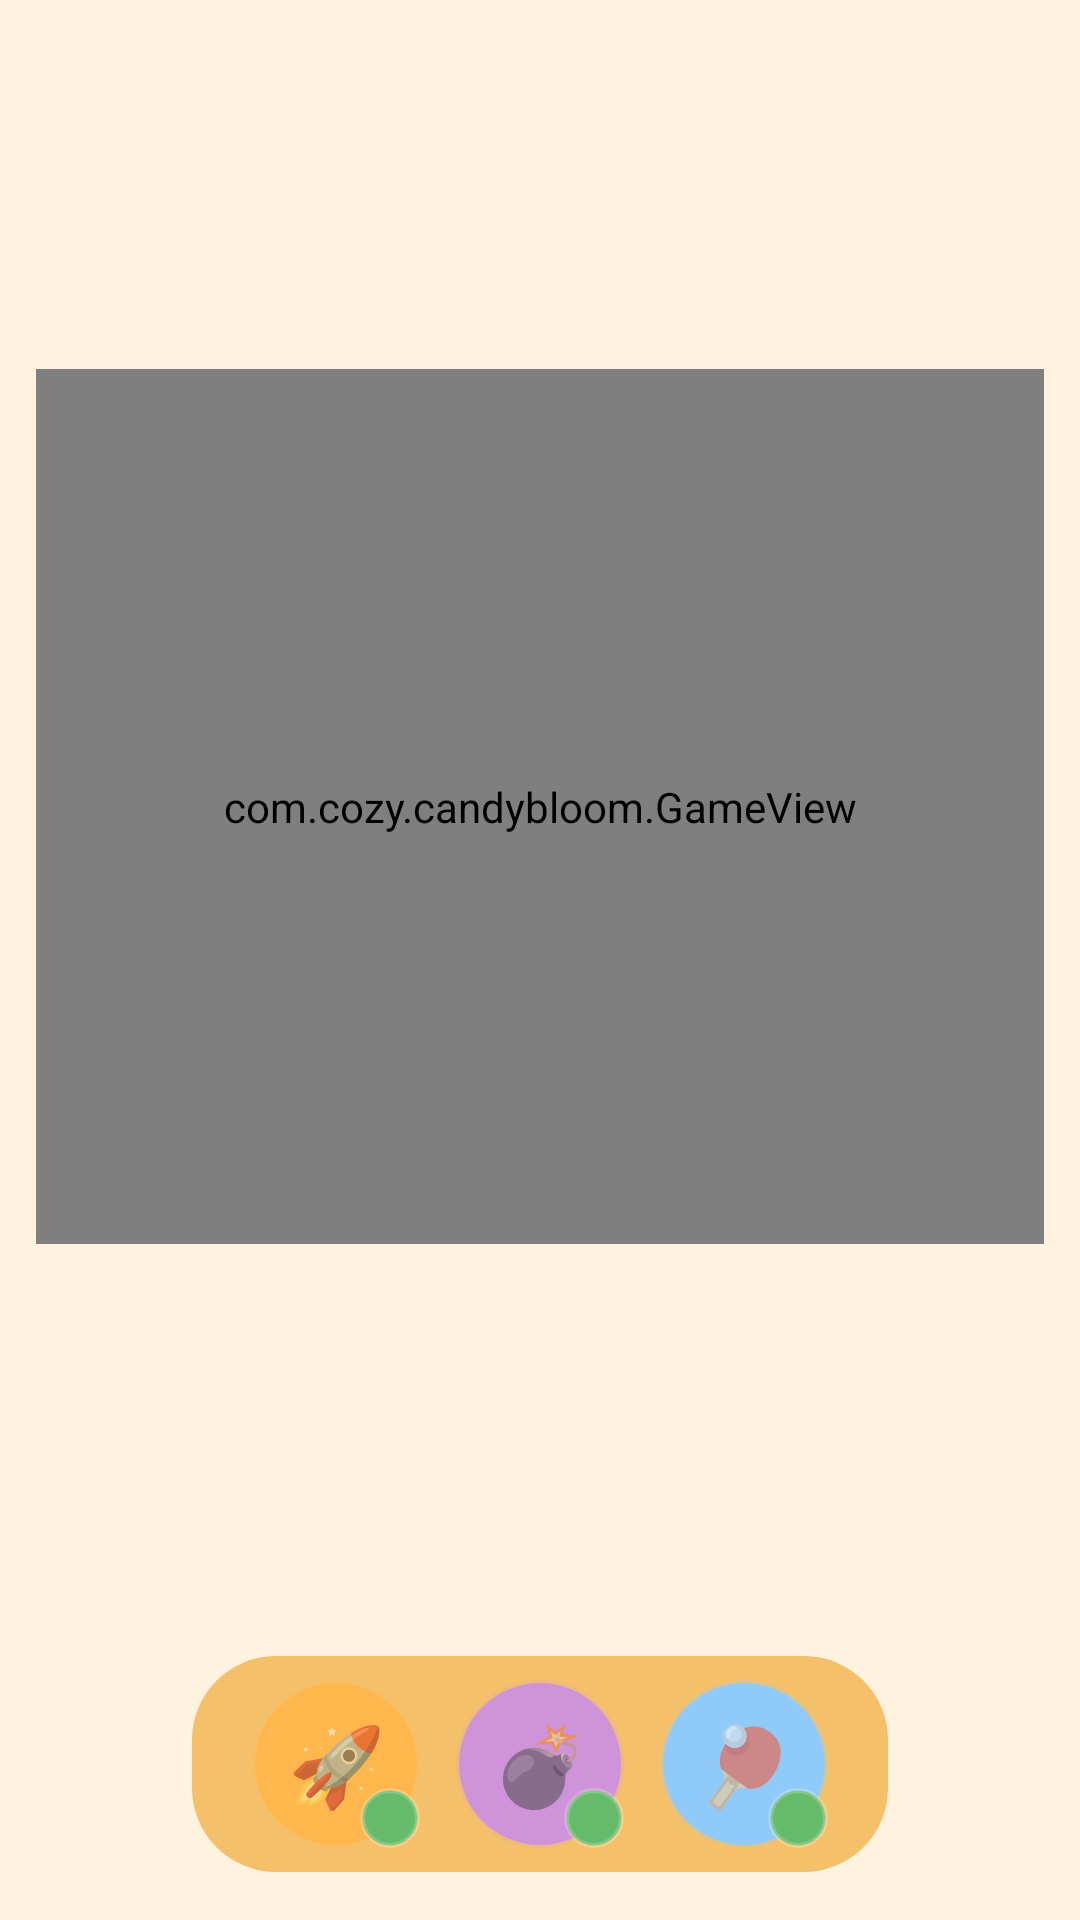

This screen was rendered from an Android layout file. Write that file and the resources it references.
<!-- AndroidManifest.xml: application theme Theme.CozyCandyBloom -->
<!-- res/layout/activity_game.xml -->
<?xml version="1.0" encoding="utf-8"?>
<LinearLayout xmlns:android="http://schemas.android.com/apk/res/android"
    android:layout_width="match_parent" android:layout_height="match_parent"
    android:orientation="vertical" android:background="@color/bg_top">
    <LinearLayout android:layout_width="match_parent" android:layout_height="wrap_content"
        android:orientation="horizontal" android:gravity="center" android:padding="16dp">
        <TextView android:id="@+id/levelText" android:layout_width="0dp" android:layout_height="wrap_content" android:layout_weight="1" android:gravity="center" android:textColor="@color/score_text" android:textSize="16sp" android:textStyle="bold" />
        <TextView android:id="@+id/scoreText" android:layout_width="0dp" android:layout_height="wrap_content" android:layout_weight="1" android:gravity="center" android:textColor="@color/score_text" android:textSize="16sp" android:textStyle="bold" />
        <TextView android:id="@+id/coinsText" android:layout_width="0dp" android:layout_height="wrap_content" android:layout_weight="1" android:gravity="center" android:textColor="@color/score_text" android:textSize="16sp" android:textStyle="bold" />
    </LinearLayout>
    <TextView android:id="@+id/targetText" android:layout_width="match_parent" android:layout_height="wrap_content" android:gravity="center" android:paddingBottom="4dp" android:textColor="@color/score_text" android:textSize="14sp" />
    <TextView android:id="@+id/powerUpText" android:layout_width="match_parent" android:layout_height="wrap_content" android:gravity="center" android:paddingBottom="4dp" android:textColor="@color/score_text" android:textSize="12sp" />
    <com.cozy.candybloom.GameView android:id="@+id/gameView" android:layout_width="match_parent" android:layout_height="0dp" android:layout_weight="0.70"
        android:layout_marginStart="12dp" android:layout_marginEnd="12dp" android:layout_marginBottom="12dp" android:layout_marginTop="26dp" />

    <Space android:layout_width="match_parent" android:layout_height="0dp" android:layout_weight="0.30" />

    <LinearLayout android:layout_width="wrap_content" android:layout_height="wrap_content"
       android:layout_gravity="center_horizontal" android:orientation="horizontal" android:gravity="center"
        android:background="@drawable/bg_booster_bar" android:paddingHorizontal="14dp" android:paddingVertical="8dp"
        android:layout_marginBottom="16dp">

        <FrameLayout android:id="@+id/rocketButton" android:layout_width="56dp" android:layout_height="56dp"
            android:layout_marginStart="6dp" android:layout_marginEnd="6dp"
            android:background="@drawable/bg_booster_circle" android:backgroundTint="@color/candy_orange"
            android:clickable="true" android:focusable="true">
            <TextView android:layout_width="match_parent" android:layout_height="match_parent" android:gravity="center" android:text="@string/rocket_emoji" android:textSize="26sp" />
            <TextView android:id="@+id/rocketBadgeText" android:layout_width="20dp" android:layout_height="20dp" android:layout_gravity="bottom|end" android:background="@drawable/bg_badge" android:gravity="center" android:textColor="#FFFFFFFF" android:textSize="11sp" android:textStyle="bold" />
        </FrameLayout>

        <FrameLayout android:id="@+id/bombButton" android:layout_width="56dp" android:layout_height="56dp"
            android:layout_marginStart="6dp" android:layout_marginEnd="6dp"
            android:background="@drawable/bg_booster_circle" android:backgroundTint="@color/candy_purple"
            android:clickable="true" android:focusable="true">
            <TextView android:layout_width="match_parent" android:layout_height="match_parent" android:gravity="center" android:text="@string/bomb_emoji" android:textSize="26sp" />
            <TextView android:id="@+id/bombBadgeText" android:layout_width="20dp" android:layout_height="20dp" android:layout_gravity="bottom|end" android:background="@drawable/bg_badge" android:gravity="center" android:textColor="#FFFFFFFF" android:textSize="11sp" android:textStyle="bold" />
        </FrameLayout>

        <FrameLayout android:id="@+id/paddleButton" android:layout_width="56dp" android:layout_height="56dp"
            android:layout_marginStart="6dp" android:layout_marginEnd="6dp"
            android:background="@drawable/bg_booster_circle" android:backgroundTint="@color/candy_blue"
            android:clickable="true" android:focusable="true">
            <TextView android:layout_width="match_parent" android:layout_height="match_parent" android:gravity="center" android:text="@string/paddle_emoji" android:textSize="26sp" />
            <TextView android:id="@+id/paddleBadgeText" android:layout_width="20dp" android:layout_height="20dp" android:layout_gravity="bottom|end" android:background="@drawable/bg_badge" android:gravity="center" android:textColor="#FFFFFFFF" android:textSize="11sp" android:textStyle="bold" />
        </FrameLayout>
    </LinearLayout>
</LinearLayout>
<!-- resources referenced by this layout -->
<resources>
  <color name="bg_top">#FFF3E0</color>
  <color name="candy_blue">#FF90CAF9</color>
  <color name="candy_orange">#FFFFB74D</color>
  <color name="candy_purple">#FFCE93D8</color>
  <color name="score_text">#FF5D4037</color>
  <!-- drawable bg_badge (drawable) -->
  <?xml version="1.0" encoding="utf-8"?>
  <shape xmlns:android="http://schemas.android.com/apk/res/android" android:shape="oval">
      <solid android:color="@color/badge_green" />
      <stroke android:width="1.5dp" android:color="#33FFFFFF" />
  </shape>
  <!-- drawable bg_booster_bar (drawable) -->
  <?xml version="1.0" encoding="utf-8"?>
  <shape xmlns:android="http://schemas.android.com/apk/res/android" android:shape="rectangle">
      <solid android:color="@color/booster_bar_gold" />
      <corners android:radius="28dp" />
  </shape>
  <!-- drawable bg_booster_circle (drawable) -->
  <?xml version="1.0" encoding="utf-8"?>
  <shape xmlns:android="http://schemas.android.com/apk/res/android" android:shape="oval">
      <solid android:color="#FFFFFFFF" />
      <stroke android:width="2dp" android:color="#33FFFFFF" />
  </shape>
  <string name="bomb_emoji">\uD83D\uDCA3</string>
  <string name="paddle_emoji">\uD83C\uDFD3</string>
  <string name="rocket_emoji">\uD83D\uDE80</string>
  <style name="Theme.CozyCandyBloom" parent="Theme.AppCompat.Light.NoActionBar">
          <item name="android:windowBackground">@color/bg_top</item>
          <item name="android:statusBarColor">@color/bg_top</item>
          <item name="android:windowFullscreen">false</item>
      </style>
  <color name="badge_green">#FF66BB6A</color>
  <color name="booster_bar_gold">#FFF4C16A</color>
</resources>
